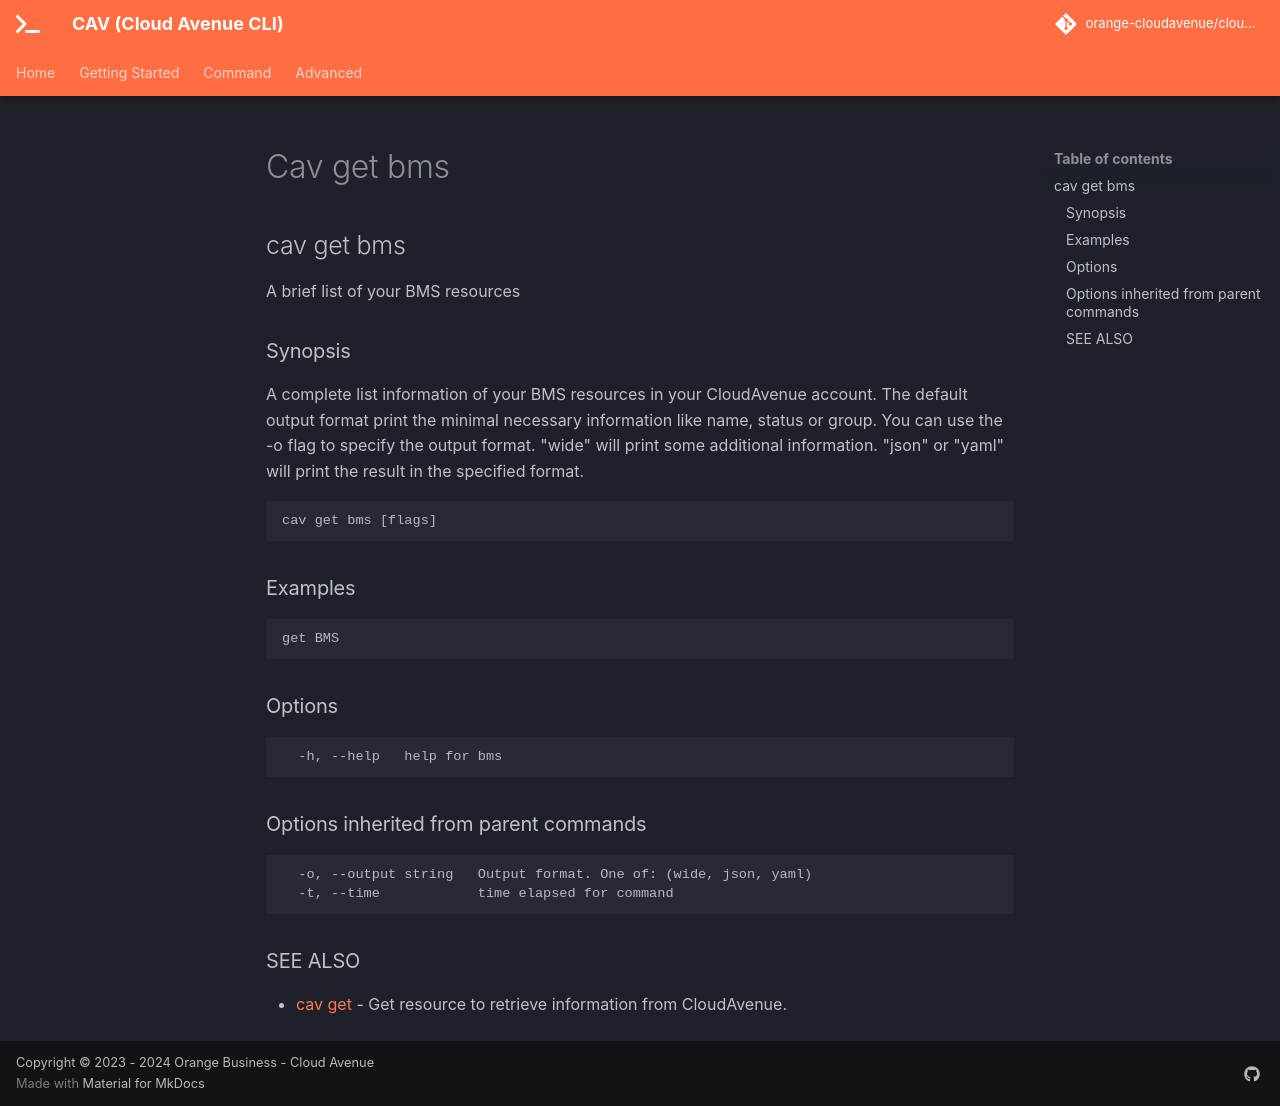

repository: orange-cloudavenue/cloudavenue-cli · page: command/cav_get_bms/index.html · generator: mkdocs

## cav get bms

A brief list of your BMS resources

### Synopsis

A complete list information of your BMS resources in your CloudAvenue account.
					The default output format print the minimal necessary information like name, status or group.
					You can use the -o flag to specify the output format.
					"wide" will print some additional information.
					"json" or "yaml" will print the result in the specified format.

```
cav get bms [flags]
```

### Examples

```
get BMS
```

### Options

```
  -h, --help   help for bms
```

### Options inherited from parent commands

```
  -o, --output string   Output format. One of: (wide, json, yaml)
  -t, --time            time elapsed for command
```

### SEE ALSO

* [cav get](cav_get.md)	 - Get resource to retrieve information from CloudAvenue.
